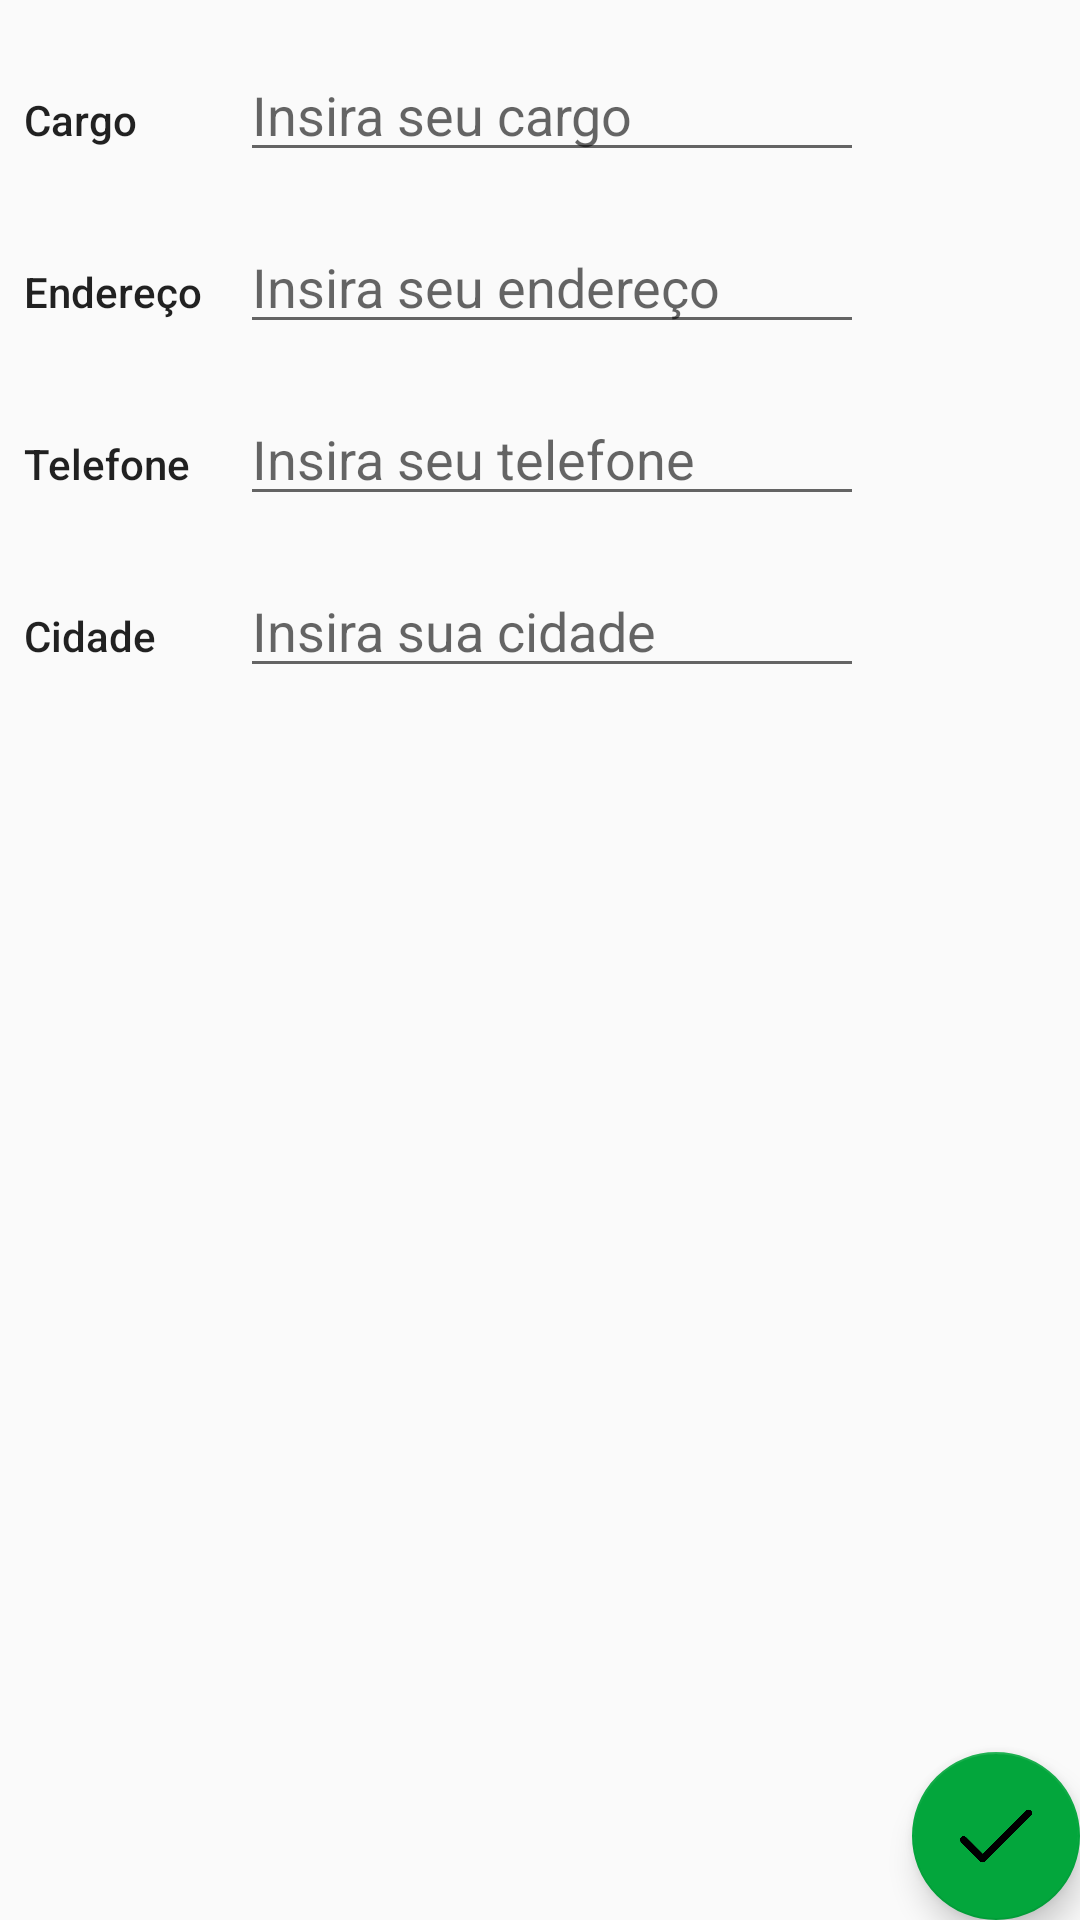

Reconstruct the res/layout file that produces this screen, plus the resources it refers to.
<!-- AndroidManifest.xml: application theme AppTheme -->
<!-- res/layout/activity_editar.xml -->
<?xml version="1.0" encoding="utf-8"?>
<androidx.constraintlayout.widget.ConstraintLayout xmlns:android="http://schemas.android.com/apk/res/android"
    xmlns:app="http://schemas.android.com/apk/res-auto"
    xmlns:tools="http://schemas.android.com/tools"
    android:layout_width="match_parent"
    android:layout_height="match_parent"
    tools:context=".EditarActivity">

    <TextView
        android:id="@+id/textView3"
        android:layout_width="wrap_content"
        android:layout_height="wrap_content"
        android:layout_marginStart="8dp"
        android:text="@string/tv_cargo"
        android:textAppearance="@style/TextAppearance.AppCompat.Body2"
        app:layout_constraintBaseline_toBaselineOf="@+id/edit_text_profissao"
        app:layout_constraintStart_toStartOf="parent" />

    <EditText
        android:id="@+id/edit_text_profissao"
        android:layout_width="0dp"
        android:layout_height="wrap_content"
        android:layout_marginStart="80dp"
        android:layout_marginTop="16dp"
        android:layout_marginEnd="72dp"
        android:ems="10"
        android:hint="@string/insira_cargo"
        android:inputType="textPersonName"
        app:layout_constraintEnd_toEndOf="parent"
        app:layout_constraintStart_toStartOf="parent"
        app:layout_constraintTop_toTopOf="parent" />

    <TextView
        android:id="@+id/textView4"
        android:layout_width="wrap_content"
        android:layout_height="wrap_content"
        android:layout_marginStart="8dp"
        android:text="@string/tv_endereco"
        android:textAppearance="@style/TextAppearance.AppCompat.Body2"
        app:layout_constraintBaseline_toBaselineOf="@+id/edit_text_endereco"
        app:layout_constraintStart_toStartOf="parent" />

    <EditText
        android:id="@+id/edit_text_endereco"
        android:layout_width="0dp"
        android:layout_height="wrap_content"
        android:layout_marginStart="80dp"
        android:layout_marginTop="16dp"
        android:layout_marginEnd="72dp"
        android:ems="10"
        android:hint="@string/insira_endereco"
        android:inputType="textAutoCorrect|textPersonName"
        app:layout_constraintEnd_toEndOf="parent"
        app:layout_constraintStart_toStartOf="parent"
        app:layout_constraintTop_toBottomOf="@+id/edit_text_profissao" />

    <TextView
        android:id="@+id/textView5"
        android:layout_width="wrap_content"
        android:layout_height="wrap_content"
        android:layout_marginStart="8dp"
        android:text="@string/telefone"
        android:textAppearance="@style/TextAppearance.AppCompat.Body2"
        app:layout_constraintBaseline_toBaselineOf="@+id/edit_text_telefone"
        app:layout_constraintStart_toStartOf="parent" />

    <EditText
        android:id="@+id/edit_text_telefone"
        android:layout_width="0dp"
        android:layout_height="wrap_content"
        android:layout_marginStart="80dp"
        android:layout_marginTop="16dp"
        android:layout_marginEnd="72dp"
        android:ems="10"
        android:hint="@string/insira_telefone"
        android:inputType="phone"
        app:layout_constraintEnd_toEndOf="parent"
        app:layout_constraintStart_toStartOf="parent"
        app:layout_constraintTop_toBottomOf="@+id/edit_text_endereco" />

    <TextView
        android:id="@+id/textView6"
        android:layout_width="wrap_content"
        android:layout_height="wrap_content"
        android:layout_marginStart="8dp"
        android:text="@string/tv_cidade"
        android:textAppearance="@style/TextAppearance.AppCompat.Body2"
        app:layout_constraintBaseline_toBaselineOf="@+id/edit_text_cidade"
        app:layout_constraintStart_toStartOf="parent" />

    <EditText
        android:id="@+id/edit_text_cidade"
        android:layout_width="0dp"
        android:layout_height="wrap_content"
        android:layout_marginStart="80dp"
        android:layout_marginTop="16dp"
        android:layout_marginEnd="72dp"
        android:ems="10"
        android:hint="@string/insira_cidade"
        android:inputType="textPersonName"
        app:layout_constraintEnd_toEndOf="parent"
        app:layout_constraintStart_toStartOf="parent"
        app:layout_constraintTop_toBottomOf="@+id/edit_text_telefone" />

    <com.google.android.material.floatingactionbutton.FloatingActionButton
        android:id="@+id/fab_sair"
        android:layout_width="wrap_content"
        android:layout_height="wrap_content"
        android:layout_gravity="bottom|end"
        android:layout_margin="@dimen/fab_margin"
        android:clickable="true"
        app:backgroundTint="@color/colorAccent"
        app:layout_constraintBottom_toBottomOf="parent"
        app:layout_constraintEnd_toEndOf="parent"
        app:srcCompat="@drawable/tick"
        tools:ignore="MissingConstraints" />
</androidx.constraintlayout.widget.ConstraintLayout>
<!-- resources referenced by this layout -->
<resources>
  <color name="colorAccent">#03A63C</color>
  <!-- drawable tick: png bitmap (drawable, 3307 bytes) -->
  <string name="insira_cargo">Insira seu cargo</string>
  <string name="insira_cidade">Insira sua cidade</string>
  <string name="insira_endereco">Insira seu endereço</string>
  <string name="insira_telefone">Insira seu telefone</string>
  <string name="telefone">Telefone</string>
  <string name="tv_cargo">Cargo</string>
  <string name="tv_cidade">Cidade</string>
  <string name="tv_endereco">Endereço</string>
  <style name="AppTheme" parent="Theme.AppCompat.Light.DarkActionBar">
          
          <item name="colorPrimary">@color/colorPrimary</item>
          <item name="colorPrimaryDark">@color/colorPrimaryDark</item>
          <item name="colorAccent">@color/colorAccent</item>
      </style>
  <color name="colorPrimary">#03A63C</color>
  <color name="colorPrimaryDark">#038C33</color>
</resources>
